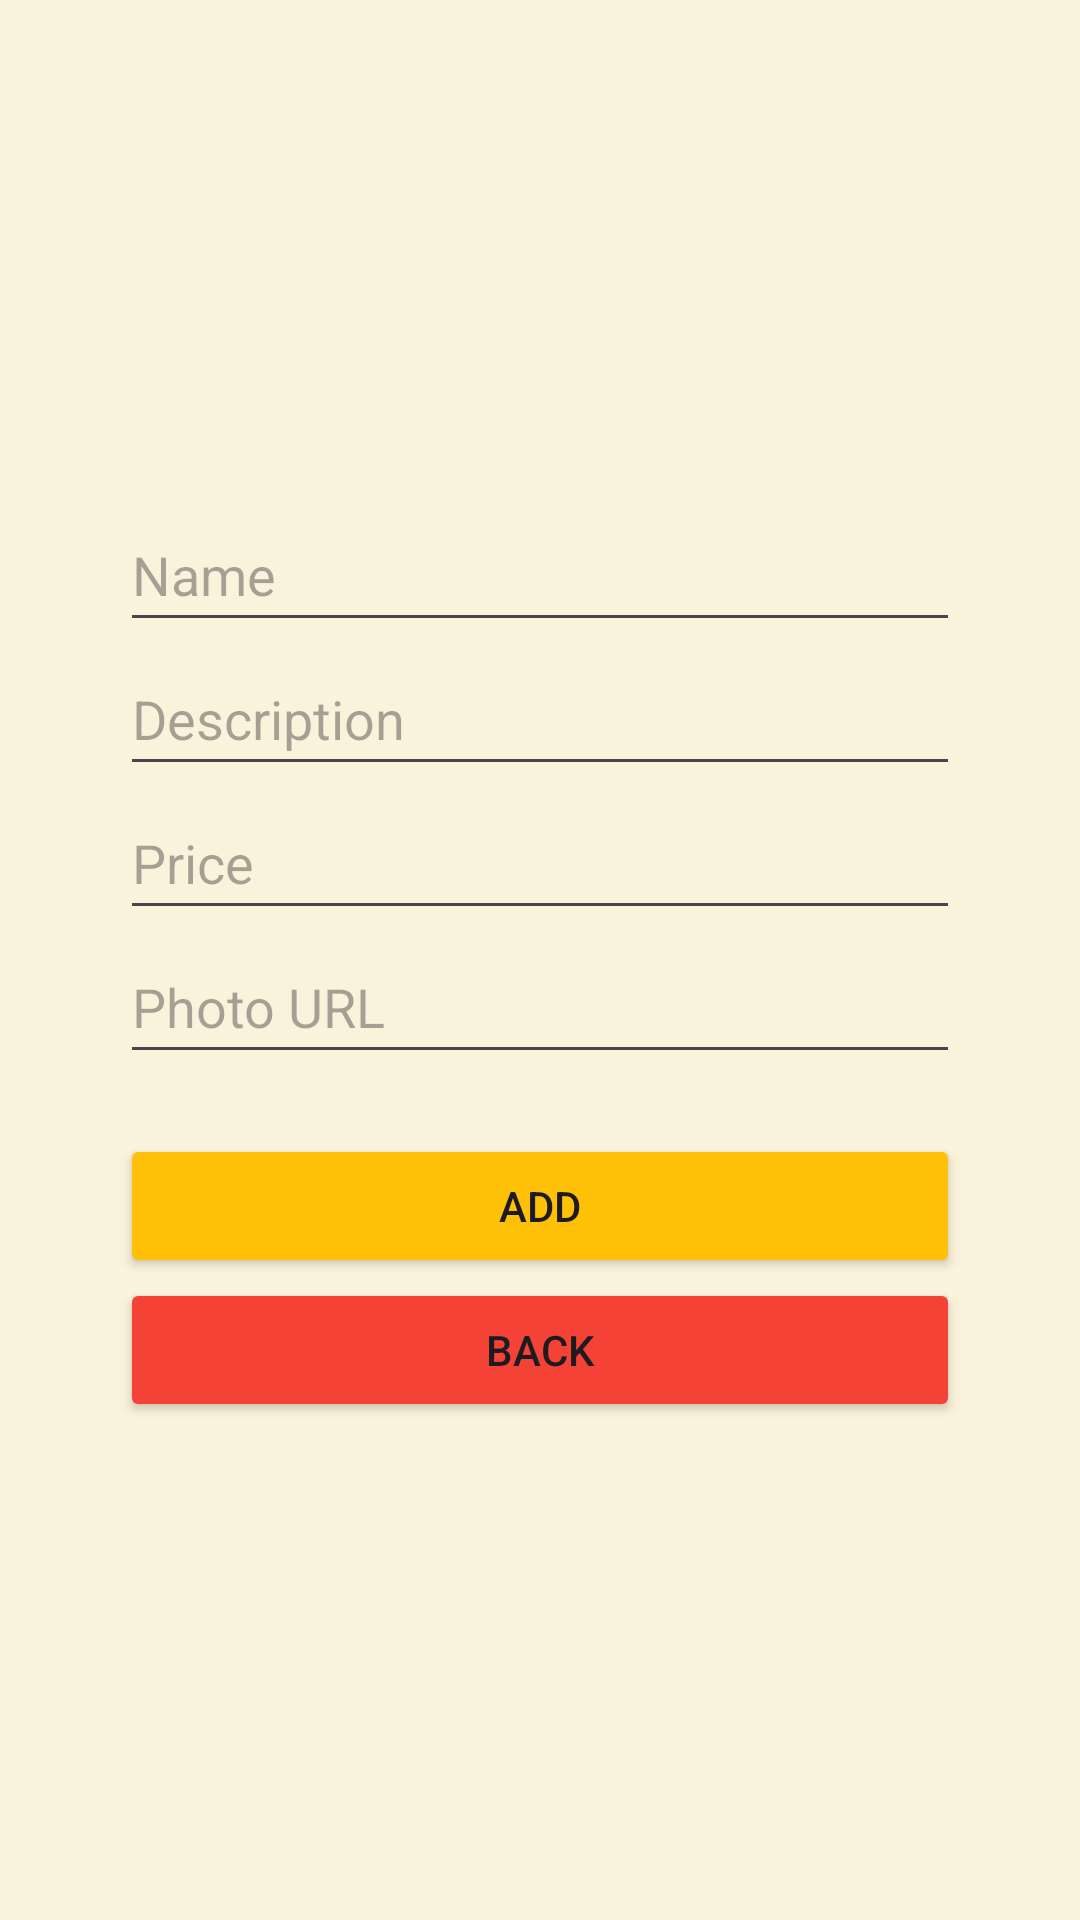

Here is an Android app screen rendered from its layout file. Give the layout XML and the strings, colors and styles it references.
<!-- AndroidManifest.xml: application theme Theme.Ristretto -->
<!-- res/layout/activity_add_item.xml -->
<?xml version="1.0" encoding="utf-8"?>
<LinearLayout xmlns:android="http://schemas.android.com/apk/res/android"
    xmlns:app="http://schemas.android.com/apk/res-auto"
    xmlns:tools="http://schemas.android.com/tools"
    android:layout_width="match_parent"
    android:layout_height="match_parent"
    android:gravity="center"
    android:orientation="vertical"
    android:padding="40dp"
    android:background="#FBF2DB"
    tools:context=".AddItemActivity">

    <EditText
        android:id="@+id/etItemName"
        android:layout_width="match_parent"
        android:layout_height="wrap_content"
        android:ems="10"
        android:hint="@string/name"
        android:inputType="text"
        android:minHeight="48dp" />

    <EditText
        android:id="@+id/etItemDescription"
        android:layout_width="match_parent"
        android:layout_height="wrap_content"
        android:ems="10"
        android:hint="@string/description"
        android:inputType="text"
        android:minHeight="48dp" />

    <EditText
        android:id="@+id/etItemPrice"
        android:layout_width="match_parent"
        android:layout_height="wrap_content"
        android:ems="10"
        android:hint="@string/price"
        android:inputType="numberDecimal"
        android:minHeight="48dp" />

    <EditText
        android:id="@+id/etItemPhotoUrl"
        android:layout_width="match_parent"
        android:layout_height="wrap_content"
        android:layout_marginBottom="20dp"
        android:ems="10"
        android:hint="@string/photo_url"
        android:inputType="text"
        android:minHeight="48dp" />

    <Button
        android:id="@+id/btnAdd"
        android:layout_width="match_parent"
        android:layout_height="wrap_content"
        android:backgroundTint="#FFC107"
        android:text="@string/add"
        app:cornerRadius="5dp" />

    <Button
        android:id="@+id/btnBack"
        android:layout_width="match_parent"
        android:layout_height="wrap_content"
        android:backgroundTint="#F44336"
        android:text="@string/back"
        app:cornerRadius="5dp" />

</LinearLayout>
<!-- resources referenced by this layout -->
<resources>
  <string name="add">Add</string>
  <string name="back">Back</string>
  <string name="description">Description</string>
  <string name="name">Name</string>
  <string name="photo_url">Photo URL</string>
  <string name="price">Price</string>
  <style name="Theme.Ristretto" parent="Base.Theme.Ristretto" />
  <style name="Base.Theme.Ristretto" parent="Theme.Material3.DayNight.NoActionBar">
          
          
      </style>
</resources>
